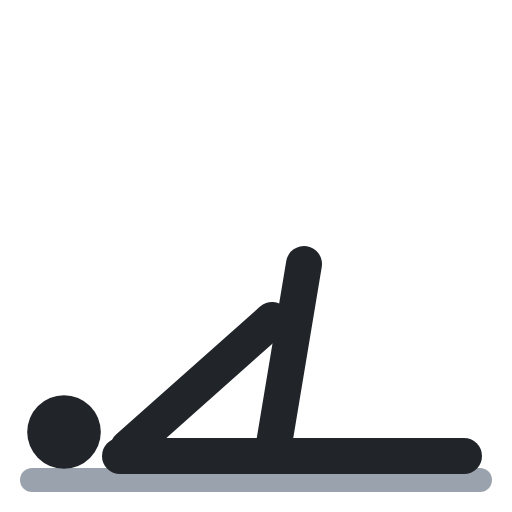
t = 0.00 s
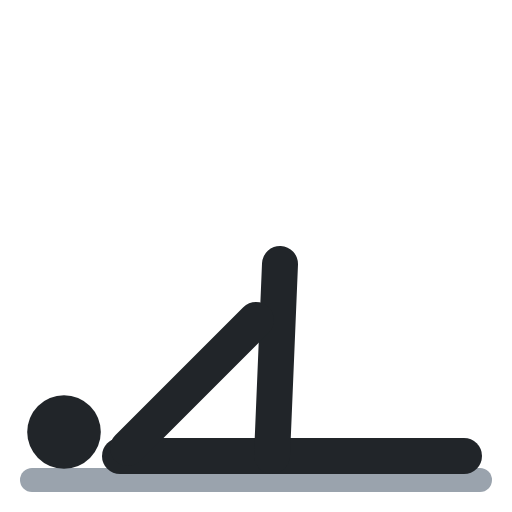
t = 0.40 s
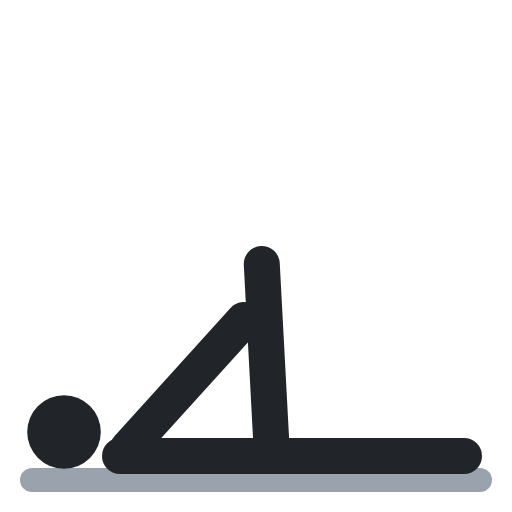
t = 0.60 s
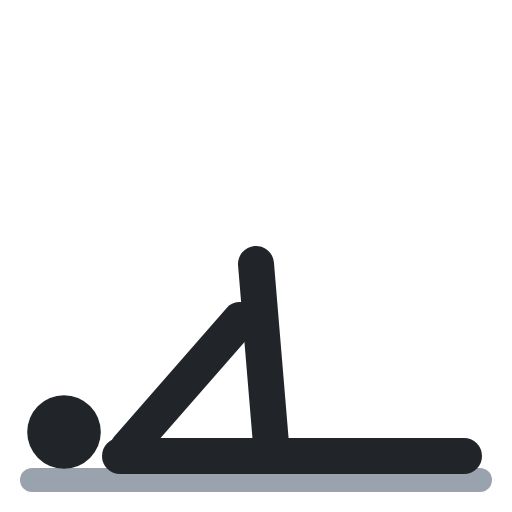
t = 1.00 s
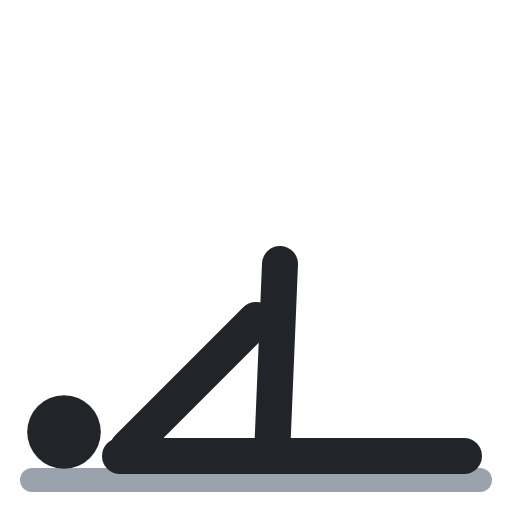
t = 1.40 s
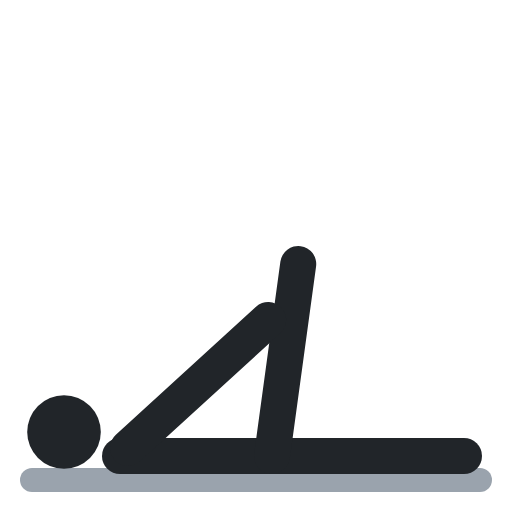
t = 1.60 s

The animated SVG that drew these frames (rendered in a browser with its animation timeline set to each time). Animation: 2 SMIL elements (animate=2); one cycle of 2.00 s, repeats indefinitely.

<svg xmlns="http://www.w3.org/2000/svg" viewBox="0 0 64 64" fill="none" stroke-linecap="round" stroke-linejoin="round"><polyline points="4,60 60,60" stroke="#9aa3ad" stroke-width="3"/><circle cx="8" cy="54" r="4.6" fill="#212529"/><polyline points="15,57 34,57 58,57" stroke="#212529" stroke-width="4.5"/><polyline points="34,57 38,33" stroke="#212529" stroke-width="4.5"><animate attributeName="points" values="34,57 38,33;34,57 32,33;34,57 32,33;34,57 38,33;34,57 38,33" keyTimes="0;.4;.5;.9;1" calcMode="spline" keySplines=".45 0 .55 1;.45 0 .55 1;.45 0 .55 1;.45 0 .55 1" dur="2s" repeatCount="indefinite"/></polyline><polyline points="16,56 34,40" stroke="#212529" stroke-width="4.5"><animate attributeName="points" values="16,56 34,40;16,56 30,40;16,56 30,40;16,56 34,40;16,56 34,40" keyTimes="0;.4;.5;.9;1" calcMode="spline" keySplines=".45 0 .55 1;.45 0 .55 1;.45 0 .55 1;.45 0 .55 1" dur="2s" repeatCount="indefinite"/></polyline></svg>
